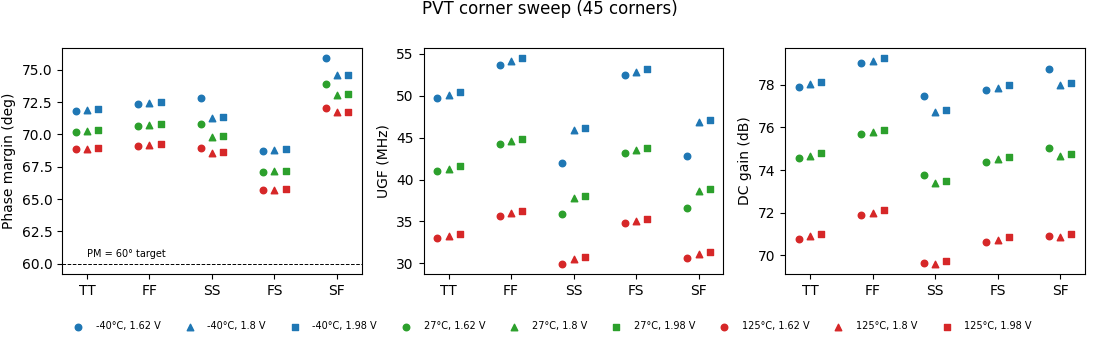

The table this chart was drawn from, first rows:
process, vdd, temp, a0_db, ugf_mhz, pm_deg, idd_uA, vos_uV
TT, 1.62, -40, 77.91, 49.77, 71.81, 260.2, -35.91
TT, 1.62, 27, 74.56, 40.98, 70.22, 261.1, -44.5
TT, 1.62, 125, 70.78, 33.07, 68.83, 262.6, -47.54
TT, 1.8, -40, 78.02, 50.1, 71.86, 261.9, -29.81
TT, 1.8, 27, 74.67, 41.27, 70.27, 262.7, -36.19
TT, 1.8, 125, 70.89, 33.31, 68.88, 264.2, -34.89
TT, 1.98, -40, 78.13, 50.46, 71.92, 263.5, -24.17
TT, 1.98, 27, 74.78, 41.56, 70.33, 264.3, -27.96
TT, 1.98, 125, 71.01, 33.54, 68.92, 265.8, -22.36
FF, 1.62, -40, 79.02, 53.71, 72.36, 261.5, -25.15
FF, 1.62, 27, 75.67, 44.24, 70.66, 262.4, -29.92
FF, 1.62, 125, 71.89, 35.7, 69.14, 263.9, -26.9
FF, 1.8, -40, 79.13, 54.09, 72.43, 263.1, -20.15
FF, 1.8, 27, 75.78, 44.55, 70.72, 264, -22.62
FF, 1.8, 125, 72.01, 35.95, 69.18, 265.5, -15.78
FF, 1.98, -40, 79.24, 54.48, 72.51, 264.7, -15.2
FF, 1.98, 27, 75.89, 44.87, 70.78, 265.6, -15.39
FF, 1.98, 125, 72.12, 36.21, 69.23, 267.1, -4.774
SS, 1.62, -40, 77.46, 41.96, 72.84, 252.3, -188.2
SS, 1.62, 27, 73.75, 35.89, 70.84, 255.8, -189.8
SS, 1.62, 125, 69.64, 29.94, 68.93, 259.9, -139.6
SS, 1.8, -40, 76.72, 45.86, 71.26, 260.6, -42.86
SS, 1.8, 27, 73.37, 37.79, 69.83, 261.4, -54.62
SS, 1.8, 125, 69.6, 30.49, 68.58, 262.8, -60.98
SS, 1.98, -40, 76.83, 46.19, 71.32, 262.2, -36.3
SS, 1.98, 27, 73.48, 38.06, 69.88, 263, -45.05
SS, 1.98, 125, 69.71, 30.7, 68.62, 264.4, -46.42
FS, 1.62, -40, 77.75, 52.44, 68.71, 261.5, -37.74
FS, 1.62, 27, 74.4, 43.19, 67.09, 262.4, -47.92
FS, 1.62, 125, 70.62, 34.84, 65.67, 263.9, -53.04
FS, 1.8, -40, 77.86, 52.81, 68.78, 263.1, -31.93
FS, 1.8, 27, 74.51, 43.5, 67.14, 264, -39.44
FS, 1.8, 125, 70.73, 35.09, 65.71, 265.5, -40.14
FS, 1.98, -40, 77.97, 53.19, 68.85, 264.7, -26.19
FS, 1.98, 27, 74.62, 43.81, 67.2, 265.6, -31.06
FS, 1.98, 125, 70.84, 35.34, 65.76, 267.1, -27.36
SF, 1.62, -40, 78.72, 42.77, 75.88, 252.4, -154.4
SF, 1.62, 27, 75.02, 36.62, 73.9, 255.9, -150.5
SF, 1.62, 125, 70.91, 30.58, 72, 260, -97.87
SF, 1.8, -40, 77.99, 46.82, 74.56, 260.6, -28.55
SF, 1.8, 27, 74.65, 38.59, 73.05, 261.4, -34.18
SF, 1.8, 125, 70.87, 31.15, 71.71, 262.8, -31.27
SF, 1.98, -40, 78.1, 47.15, 74.62, 262.2, -22.92
SF, 1.98, 27, 74.76, 38.86, 73.1, 263, -25.93
SF, 1.98, 125, 70.98, 31.36, 71.75, 264.4, -18.72
